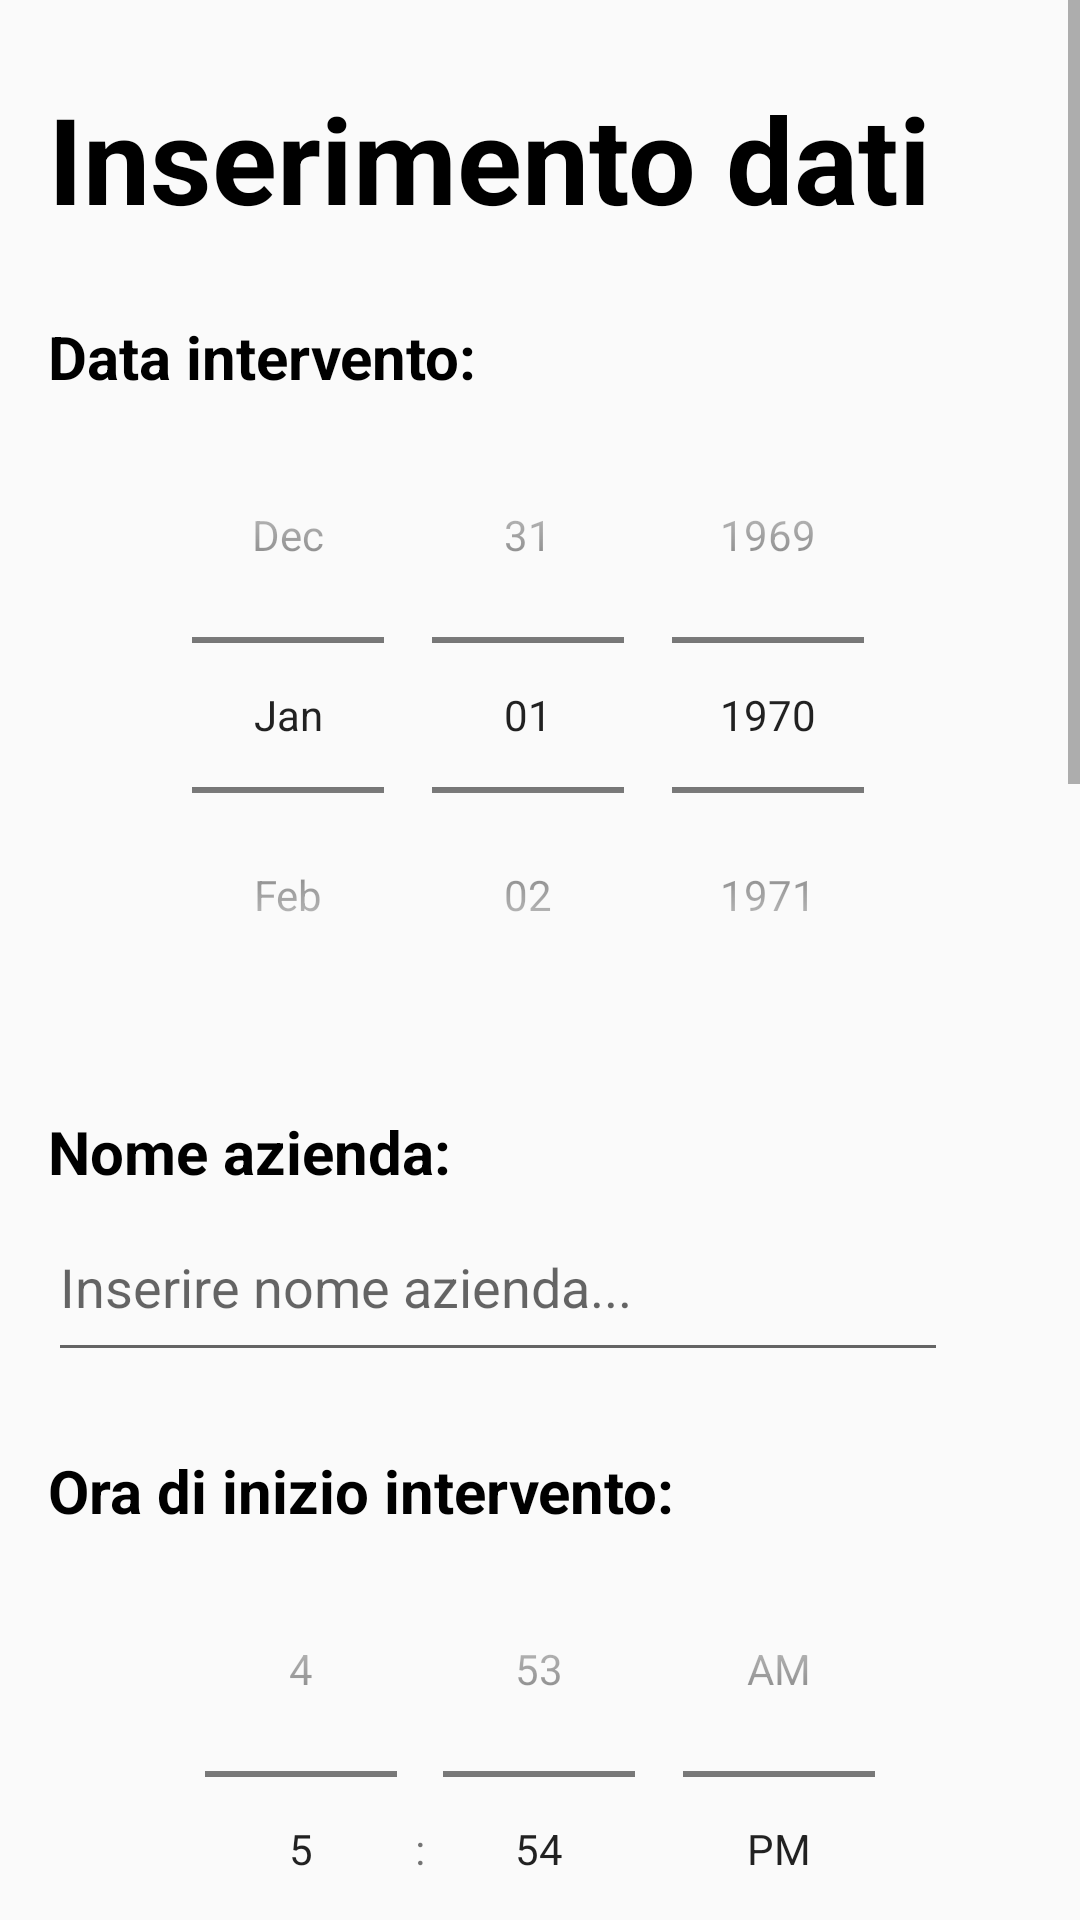

Produce the Android XML layout that renders to this screen, including the resource entries it uses.
<!-- AndroidManifest.xml: application theme Theme.Intervents.NoActionBar -->
<!-- res/layout/activity_insert_intervent.xml -->
<?xml version="1.0" encoding="utf-8"?>
<ScrollView xmlns:android="http://schemas.android.com/apk/res/android"
    android:layout_width="match_parent"
    android:layout_height="match_parent"
    >
<LinearLayout
    xmlns:app="http://schemas.android.com/apk/res-auto"
    android:layout_width="match_parent"
    android:layout_height="match_parent"
    android:paddingLeft="16dp"
    android:paddingRight="16dp"
    android:orientation="vertical" >

    <TextView
        android:layout_width="wrap_content"
        android:layout_height="wrap_content"
        android:paddingTop="16dp"
        android:text="Inserimento dati"
        android:textColor="#000000"
        android:textSize="40dp"
        android:textAlignment="textStart"
        android:layout_marginTop="10dp"
        android:textStyle="bold"
        />

    <TextView
        android:layout_width="wrap_content"
        android:layout_height="wrap_content"
        android:paddingTop="16dp"
        android:text="Data intervento:"
        android:textColor="#000000"
        android:textSize="20dp"
        android:textAlignment="textStart"
        android:layout_marginTop="10dp"
        android:textStyle="bold" />

    <DatePicker
        android:id="@+id/data"
        android:layout_width="wrap_content"
        android:layout_height="wrap_content"
        android:datePickerMode="spinner"
        android:calendarViewShown="false"
        android:layout_gravity="center"
        />

    <TextView
        android:layout_width="wrap_content"
        android:layout_height="wrap_content"
        android:paddingTop="16dp"
        android:text="Nome azienda:"
        android:textColor="#000000"
        android:textSize="20dp"
        android:textAlignment="textStart"
        android:layout_marginTop="10dp"
        android:textStyle="bold" />

    <EditText
        android:id="@+id/nomeAzienda"
        android:layout_width="300dp"
        android:layout_height="60dp"
        android:hint="Inserire nome azienda..."
        android:singleLine="true"
        android:maxLength="25"
        />

    <TextView
        android:layout_width="wrap_content"
        android:layout_height="wrap_content"
        android:paddingTop="16dp"
        android:text="Ora di inizio intervento:"
        android:textColor="#000000"
        android:textSize="20dp"
        android:textAlignment="textStart"
        android:layout_marginTop="10dp"
        android:textStyle="bold" />

    <TimePicker
        android:id="@+id/oraInizio"
        android:layout_width="wrap_content"
        android:layout_height="wrap_content"
        android:timePickerMode="spinner"
        android:layout_gravity="center"
        />

    <TextView
        android:layout_width="wrap_content"
        android:layout_height="wrap_content"
        android:paddingTop="16dp"
        android:text="Ora di fine intervento:"
        android:textColor="#000000"
        android:textSize="20dp"
        android:textAlignment="textStart"
        android:layout_marginTop="10dp"
        android:textStyle="bold" />

    <TimePicker
        android:id="@+id/oraFine"
        android:layout_width="wrap_content"
        android:layout_height="wrap_content"
        android:timePickerMode="spinner"
        android:layout_gravity="center"
        />

    <TextView
        android:layout_width="wrap_content"
        android:layout_height="wrap_content"
        android:paddingTop="16dp"
        android:text="Tipo di intervento:"
        android:textColor="#000000"
        android:textSize="20dp"
        android:textAlignment="textStart"
        android:layout_marginTop="10dp"
        android:textStyle="bold" />

    <RadioGroup
        android:id="@+id/tipointervento"
        android:layout_width="wrap_content"
        android:layout_height="wrap_content">

        <RadioButton
            android:layout_width="wrap_content"
            android:layout_height="wrap_content"
            android:text="Programmato"
            android:textSize="15dp"
            />

        <RadioButton
            android:layout_width="wrap_content"
            android:layout_height="wrap_content"
            android:text="Non programmato"
            android:textSize="15dp"
            />
    </RadioGroup>

    <TextView
        android:layout_width="wrap_content"
        android:layout_height="wrap_content"
        android:paddingTop="16dp"
        android:text="Attività svolte:"
        android:textColor="#000000"
        android:textSize="20dp"
        android:textAlignment="textStart"
        android:layout_marginTop="10dp"
        android:textStyle="bold" />

    <CheckBox
        android:id="@+id/chk1"
        android:layout_width="wrap_content"
        android:layout_height="wrap_content"
        android:text="Configurazione rete"
        android:textSize="15dp"
        />

    <CheckBox
        android:id="@+id/chk2"
        android:layout_width="wrap_content"
        android:layout_height="wrap_content"
        android:text="Aggiunta device"
        android:textSize="15dp"
        />

    <CheckBox
        android:id="@+id/chk3"
        android:layout_width="wrap_content"
        android:layout_height="wrap_content"
        android:text="Rimozione device"
        android:textSize="15dp"
        />

    <CheckBox
        android:id="@+id/chk4"
        android:layout_width="wrap_content"
        android:layout_height="wrap_content"
        android:text="Soluzione problema software"
        android:textSize="15dp"
        />

    <CheckBox
        android:id="@+id/chk5"
        android:layout_width="wrap_content"
        android:layout_height="wrap_content"
        android:text="Soluzione problema hardware"
        android:textSize="15dp"
        />

    <CheckBox
        android:id="@+id/chk6"
        android:layout_width="wrap_content"
        android:layout_height="wrap_content"
        android:text="Altro"
        android:textSize="15dp"
        />

    <EditText
        android:id="@+id/altrospecificato"
        android:layout_width="200dp"
        android:layout_height="wrap_content"
        android:hint="Specifica altro..."
        android:textSize="15dp"
        android:singleLine="true"
        android:maxLength="30"
        />

    <Button
        android:id="@+id/invia"
        android:layout_width="200dp"
        android:layout_height="wrap_content"
        android:padding="20dp"
        android:paddingLeft="40dp"
        android:paddingRight="40dp"
        android:layout_marginTop="60dp"
        android:layout_marginBottom="60dp"
        android:text="Invia"
        android:layout_gravity="center"
        android:background="#aa00aa"
        android:textColor="#ffffff"
        android:textSize="15dp"
        android:textAllCaps="false"
        android:fontFamily="sans-serif"
        android:onClick="inserisciIntervento"
        />
</LinearLayout>
</ScrollView>
<!-- resources referenced by this layout -->
<resources>
  <style name="Theme.Intervents.NoActionBar">
          <item name="windowActionBar">false</item>
          <item name="windowNoTitle">true</item>
      </style>
</resources>
